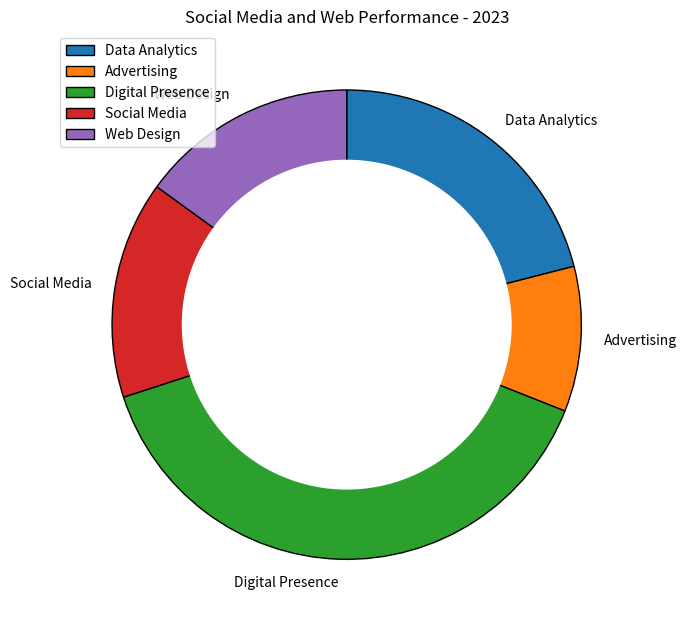

Write the Python code that produced this figure. (Note: this script raises an exception after producing the figure.)

import matplotlib.pyplot as plt
import numpy as np
import pandas as pd

data = [['Data Analytics', 21], ['Advertising', 10], ['Digital Presence', 39], ['Social Media', 15], ['Web Design', 15]]

data_labels = [item[0] for item in data]
data = [item[1] for item in data]
line_labels = ['']

fig = plt.figure(figsize=(7,7))
ax = fig.add_subplot(111)
ax.pie(data, labels=data_labels, startangle=90, counterclock=False, wedgeprops = { 'linewidth' : 1 , 'edgecolor' : 'black'})

circle = plt.Circle((0, 0), 0.7, color='white')
ax.add_artist(circle)

ax.set_title('Social Media and Web Performance - 2023')
ax.legend(data_labels, loc="upper left")

plt.tight_layout()
plt.savefig('/cpfs01/user/yanxiangchao/code0/gpt_chart/structchart_simulation/simulated_data_corner_cases/rings/png/20231225-122818_4.png')

plt.clf()
